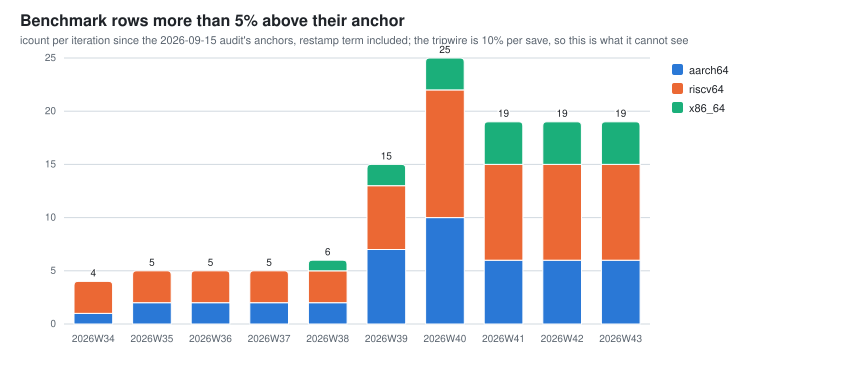

Source data for this figure (header and first rows):
week, baseline_drift_max_pct_aarch64, baseline_drift_rows_over_5pct_aarch64, baseline_drift_max_pct_riscv64, baseline_drift_rows_over_5pct_riscv64, baseline_drift_max_pct_x86_64, baseline_drift_rows_over_5pct_x86_64
2026W31, 0.00, 0, , , , 
2026W32, 0.00, 0, 2.10, 0, , 
2026W33, 19.41, 1, 14.11, 3, , 
2026W34, 19.41, 1, 14.11, 3, , 
2026W35, 18.40, 2, 15.60, 3, 0.00, 0
2026W36, 18.40, 2, 15.60, 3, 0.00, 0
2026W37, 18.40, 2, 15.60, 3, 0.00, 0
2026W38, 21.00, 2, 18.34, 3, 5.00, 1
2026W39, 24.79, 7, 20.92, 6, 8.09, 2
2026W40, 28.69, 10, 22.67, 12, 10.54, 3
2026W41, 33.14, 6, 28.32, 9, 10.59, 4
2026W42, 33.14, 6, 28.32, 9, 10.59, 4
2026W43, 33.14, 6, 28.32, 9, 10.59, 4
